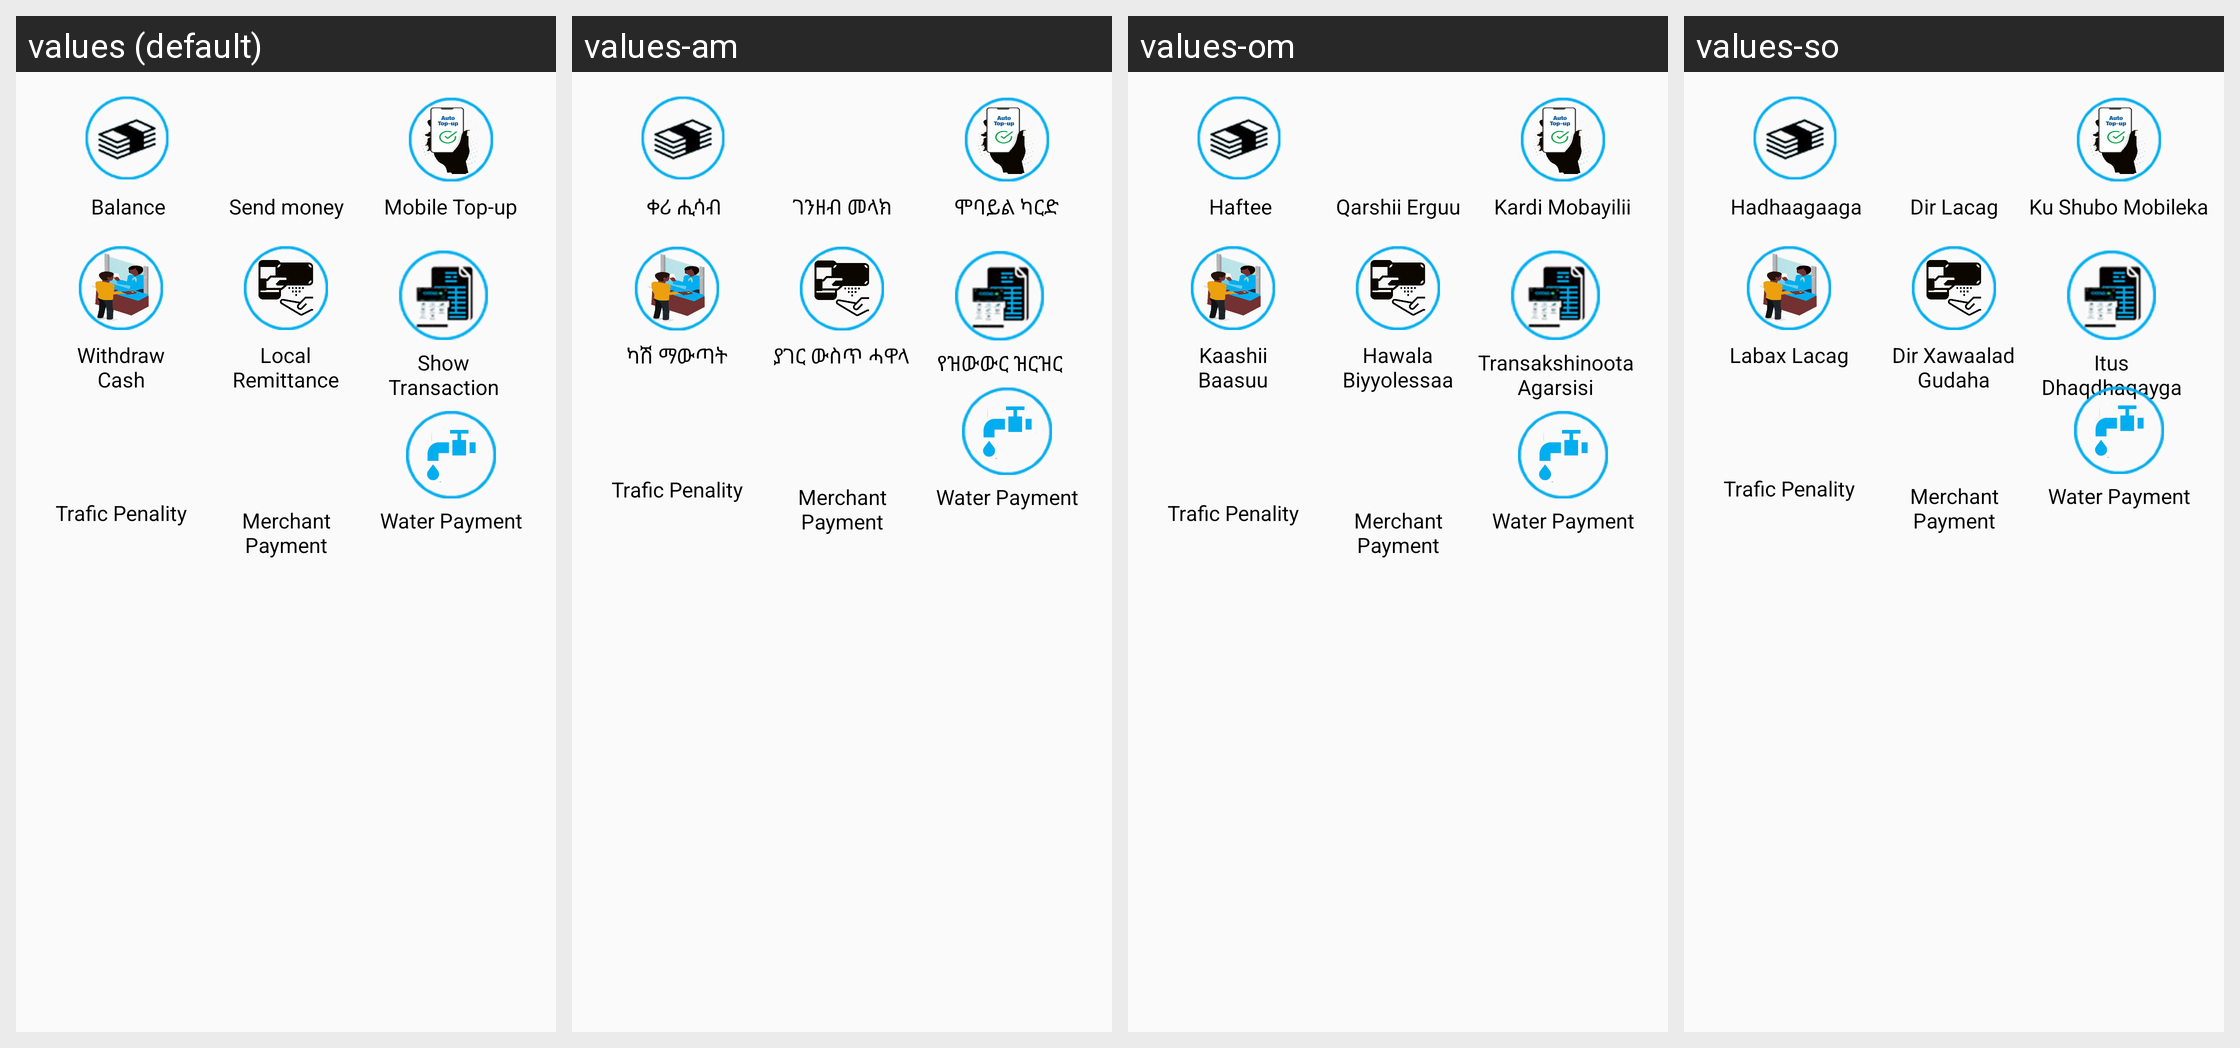

The Android screen above is rendered under several locales of the same app. Produce the string resources it draws, with the default and per-locale values.
Android screen res/layout/wallet_mobile_fragment.xml rendered under 4 locales, left to right: values (default), values-am, values-om, values-so. Device: Nexus 5 (rendered at 1080×1920; each locale shown at half size, 540×960, under a caption strip naming it); theme AppTheme.
Strings drawn on this screen, with the default value and each locale's value (text and hints the layout hard-codes, and strings that could not be matched under every locale, appear in the picture but are not listed):

wallet_balance
  values: Balance
  values-am: ቀሪ ሒሳብ
  values-om: Haftee
  values-so: Hadhaagaaga

wallet_mobile_card
  values: Mobile Top-up
  values-am: ሞባይል ካርድ
  values-om: Kardi Mobayilii
  values-so: Ku Shubo Mobileka

wallet_send_money
  values: Send money
  values-am: ገንዘብ መላክ
  values-om: Qarshii Erguu
  values-so: Dir Lacag

wallet_show_transaction
  values: Show Transaction
  values-am: የዝውውር ዝርዝር
  values-om: Transakshinoota Agarsisi
  values-so: Itus Dhaqdhaqayga

wallet_withdraw_money
  values: Withdraw Cash
  values-am: ካሽ ማውጣት
  values-om: Kaashii Baasuu
  values-so: Labax Lacag

wallet_local_remitance
  values: Local Remittance
  values-am: ያገር ውስጥ ሓዋላ
  values-om: Hawala Biyyolessaa
  values-so: Dir Xawaalad Gudaha

traffic_penality
  values: Trafic Penality
  values-am: Trafic Penality
  values-om: Trafic Penality
  values-so: Trafic Penality

merchat_payments
  values: Merchant Payment
  values-am: Merchant Payment
  values-om: Merchant Payment
  values-so: Merchant Payment

water_payments
  values: Water Payment
  values-am: Water Payment
  values-om: Water Payment
  values-so: Water Payment
